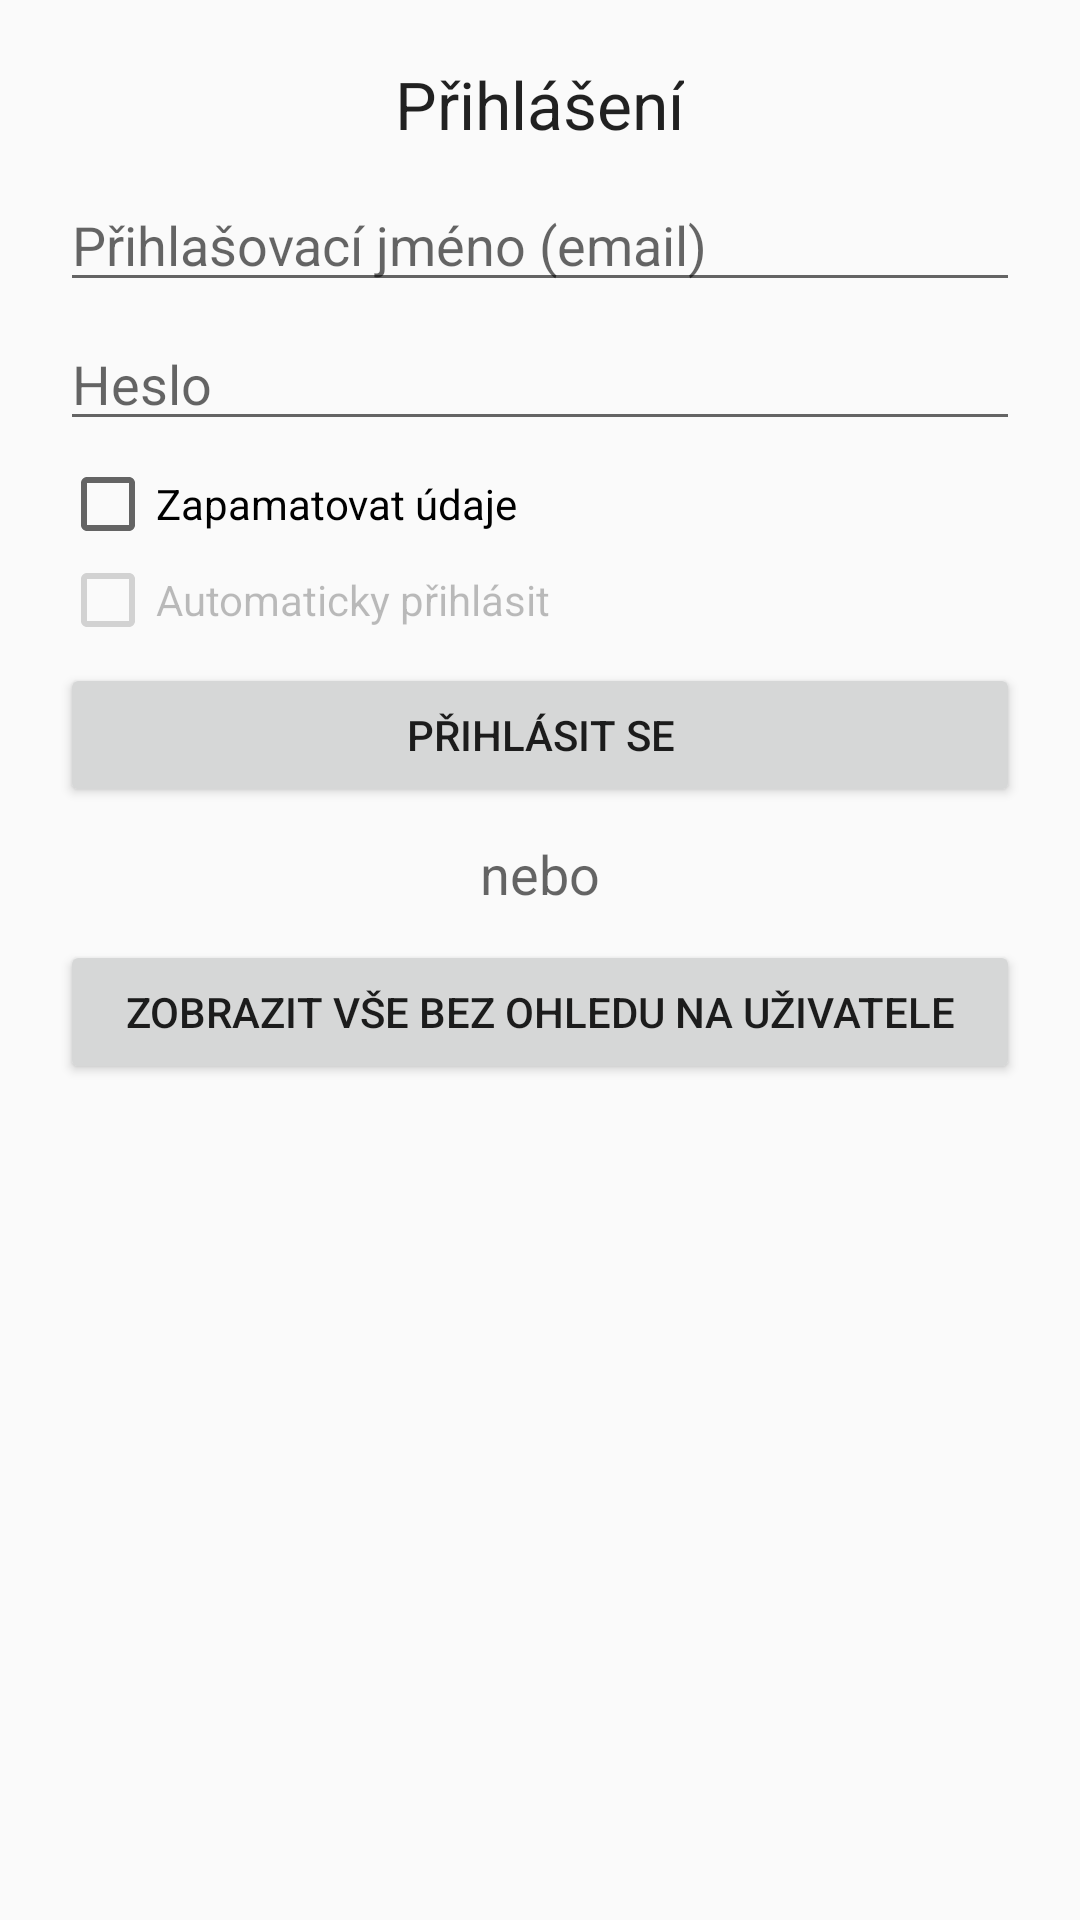

The Android layout XML behind this screen, and the referenced resources:
<!-- AndroidManifest.xml: application theme Theme.AppCompat.Light.DarkActionBar -->
<!-- res/layout/activity_login.xml -->
<?xml version="1.0" encoding="utf-8"?>
<LinearLayout xmlns:android="http://schemas.android.com/apk/res/android"
    android:layout_width="match_parent"
    android:layout_height="match_parent"
    android:orientation="vertical"
    android:paddingLeft="20dp"
    android:paddingRight="20dp">

    <TextView
        android:id="@+id/textView"
        android:layout_width="wrap_content"
        android:layout_height="wrap_content"
        android:layout_gravity="center_horizontal"
        android:layout_marginTop="20dp"
        android:text="@string/login_text"
        android:textAppearance="?android:attr/textAppearanceLarge" />

    <EditText
        android:id="@+id/loginEmail"
        android:layout_width="match_parent"
        android:layout_height="wrap_content"
        android:layout_marginTop="10dp"
        android:ems="10"
        android:hint="@string/username_email"
        android:inputType="textEmailAddress" />

    <EditText
        android:id="@+id/loginPassword"
        android:layout_width="match_parent"
        android:layout_height="wrap_content"
        android:layout_marginTop="5dp"
        android:ems="10"
        android:hint="@string/password"
        android:inputType="textPassword" />

    <CheckBox
        android:id="@+id/loginPermanentLogin"
        android:layout_width="match_parent"
        android:layout_height="wrap_content"
        android:layout_gravity="center_horizontal"
        android:layout_marginTop="5dp"
        android:checked="false"
        android:text="@string/permanent_login" />

    <CheckBox
        android:id="@+id/loginAutoLogin"
        android:layout_width="wrap_content"
        android:layout_height="wrap_content"
        android:checked="false"
        android:enabled="false"
        android:text="@string/auto_login" />

    <Button
        android:id="@+id/loginButton"
        android:layout_width="match_parent"
        android:layout_height="wrap_content"
        android:layout_marginTop="5dp"
        android:text="@string/login_button" />

    <TextView
        android:id="@+id/textView2"
        android:layout_width="wrap_content"
        android:layout_height="wrap_content"
        android:layout_gravity="center_horizontal"
        android:layout_marginBottom="10dp"
        android:layout_marginTop="10dp"
        android:text="@string/or"
        android:textAppearance="?android:attr/textAppearanceMedium" />

    <Button
        android:id="@+id/loginViewAll"
        android:layout_width="match_parent"
        android:layout_height="wrap_content"
        android:layout_gravity="center_horizontal"
        android:text="@string/view_all" />

</LinearLayout>
<!-- resources referenced by this layout -->
<resources>
  <string name="auto_login">Automaticky přihlásit</string>
  <string name="login_button">Přihlásit se</string>
  <string name="login_text">Přihlášení</string>
  <string name="or">nebo</string>
  <string name="password">Heslo</string>
  <string name="permanent_login">Zapamatovat údaje</string>
  <string name="username_email">Přihlašovací jméno (email)</string>
  <string name="view_all">Zobrazit vše bez ohledu na uživatele</string>
</resources>
